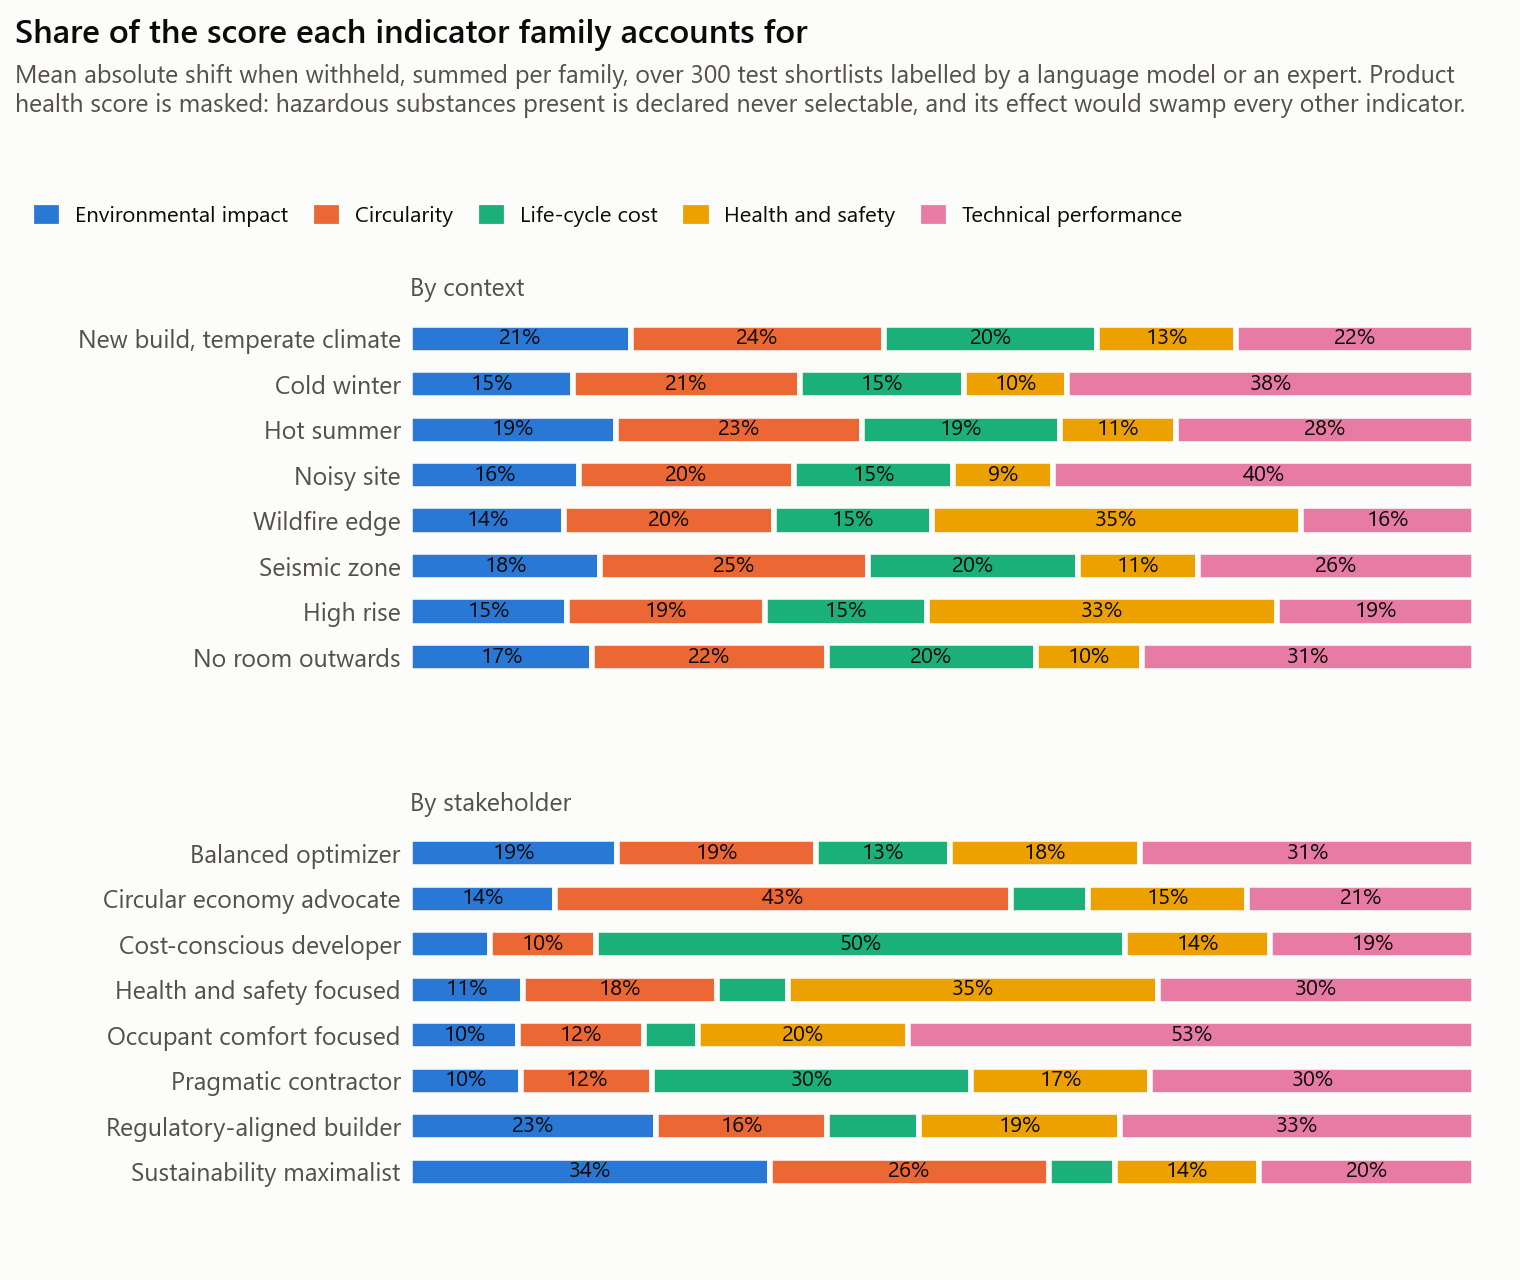

The file beside this chart, header and first rows:
group, condition, family, share
By context, new_build_mild, environmental_impact, 0.2069
By context, new_build_mild, circularity, 0.238
By context, new_build_mild, cost, 0.2007
By context, new_build_mild, health_safety, 0.1301
By context, new_build_mild, performance, 0.2242
By context, thermal_insulation, environmental_impact, 0.1526
By context, thermal_insulation, circularity, 0.2133
By context, thermal_insulation, cost, 0.1546
By context, thermal_insulation, health_safety, 0.0968
By context, thermal_insulation, performance, 0.3827
By context, hot_summer, environmental_impact, 0.193
By context, hot_summer, circularity, 0.2316
By context, hot_summer, cost, 0.1855
By context, hot_summer, health_safety, 0.109
By context, hot_summer, performance, 0.2809
By context, acoustic_insulation, environmental_impact, 0.1581
By context, acoustic_insulation, circularity, 0.2022
By context, acoustic_insulation, cost, 0.1499
By context, acoustic_insulation, health_safety, 0.094
By context, acoustic_insulation, performance, 0.3957
By context, wildfire_edge, environmental_impact, 0.1444
By context, wildfire_edge, circularity, 0.1977
By context, wildfire_edge, cost, 0.1478
By context, wildfire_edge, health_safety, 0.347
By context, wildfire_edge, performance, 0.1631
By context, seismic, environmental_impact, 0.1784
By context, seismic, circularity, 0.2521
By context, seismic, cost, 0.1969
By context, seismic, health_safety, 0.1129
By context, seismic, performance, 0.2598
By context, high_rise, environmental_impact, 0.1471
By context, high_rise, circularity, 0.1859
By context, high_rise, cost, 0.1522
By context, high_rise, health_safety, 0.3291
By context, high_rise, performance, 0.1857
By context, no_room_outwards, environmental_impact, 0.1707
By context, no_room_outwards, circularity, 0.2205
By context, no_room_outwards, cost, 0.1967
By context, no_room_outwards, health_safety, 0.0998
By context, no_room_outwards, performance, 0.3123
By stakeholder, balanced_optimizer, environmental_impact, 0.1944
By stakeholder, balanced_optimizer, circularity, 0.1871
By stakeholder, balanced_optimizer, cost, 0.1254
By stakeholder, balanced_optimizer, health_safety, 0.1791
By stakeholder, balanced_optimizer, performance, 0.314
By stakeholder, circular_economy_advocate, environmental_impact, 0.1357
By stakeholder, circular_economy_advocate, circularity, 0.4286
By stakeholder, circular_economy_advocate, cost, 0.0723
By stakeholder, circular_economy_advocate, health_safety, 0.1498
By stakeholder, circular_economy_advocate, performance, 0.2136
By stakeholder, cost_conscious_developer, environmental_impact, 0.0749
By stakeholder, cost_conscious_developer, circularity, 0.0993
By stakeholder, cost_conscious_developer, cost, 0.497
By stakeholder, cost_conscious_developer, health_safety, 0.137
By stakeholder, cost_conscious_developer, performance, 0.1919
By stakeholder, health_safety_focused, environmental_impact, 0.1055
By stakeholder, health_safety_focused, circularity, 0.1827
By stakeholder, health_safety_focused, cost, 0.0668
By stakeholder, health_safety_focused, health_safety, 0.3475
By stakeholder, health_safety_focused, performance, 0.2975
... 20 more rows
